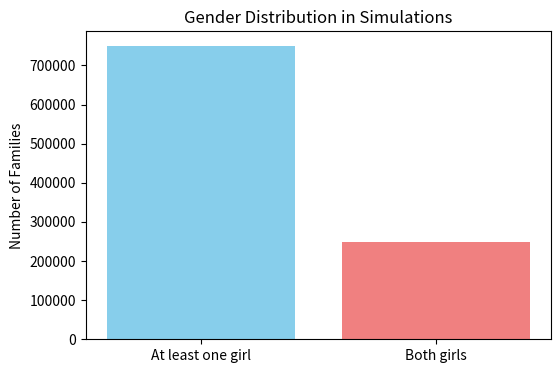

Generate this figure with matplotlib:
import numpy as np
import matplotlib.pyplot as plt

# Example simulation data (replace with your actual variables)
num_simulations = 1000000
children = np.random.choice(["B", "G"], size=(num_simulations, 2))
at_least_one_girl = np.any(children == "G", axis=1)
both_girls = np.all(children == "G", axis=1)

# Count outcomes
labels = ['At least one girl', 'Both girls']
values = [np.sum(at_least_one_girl), np.sum(both_girls & at_least_one_girl)]

# Bar chart
plt.figure(figsize=(6, 4))
plt.bar(labels, values, color=['skyblue', 'lightcoral'])
plt.title("Gender Distribution in Simulations")
plt.ylabel("Number of Families")
plt.show()
